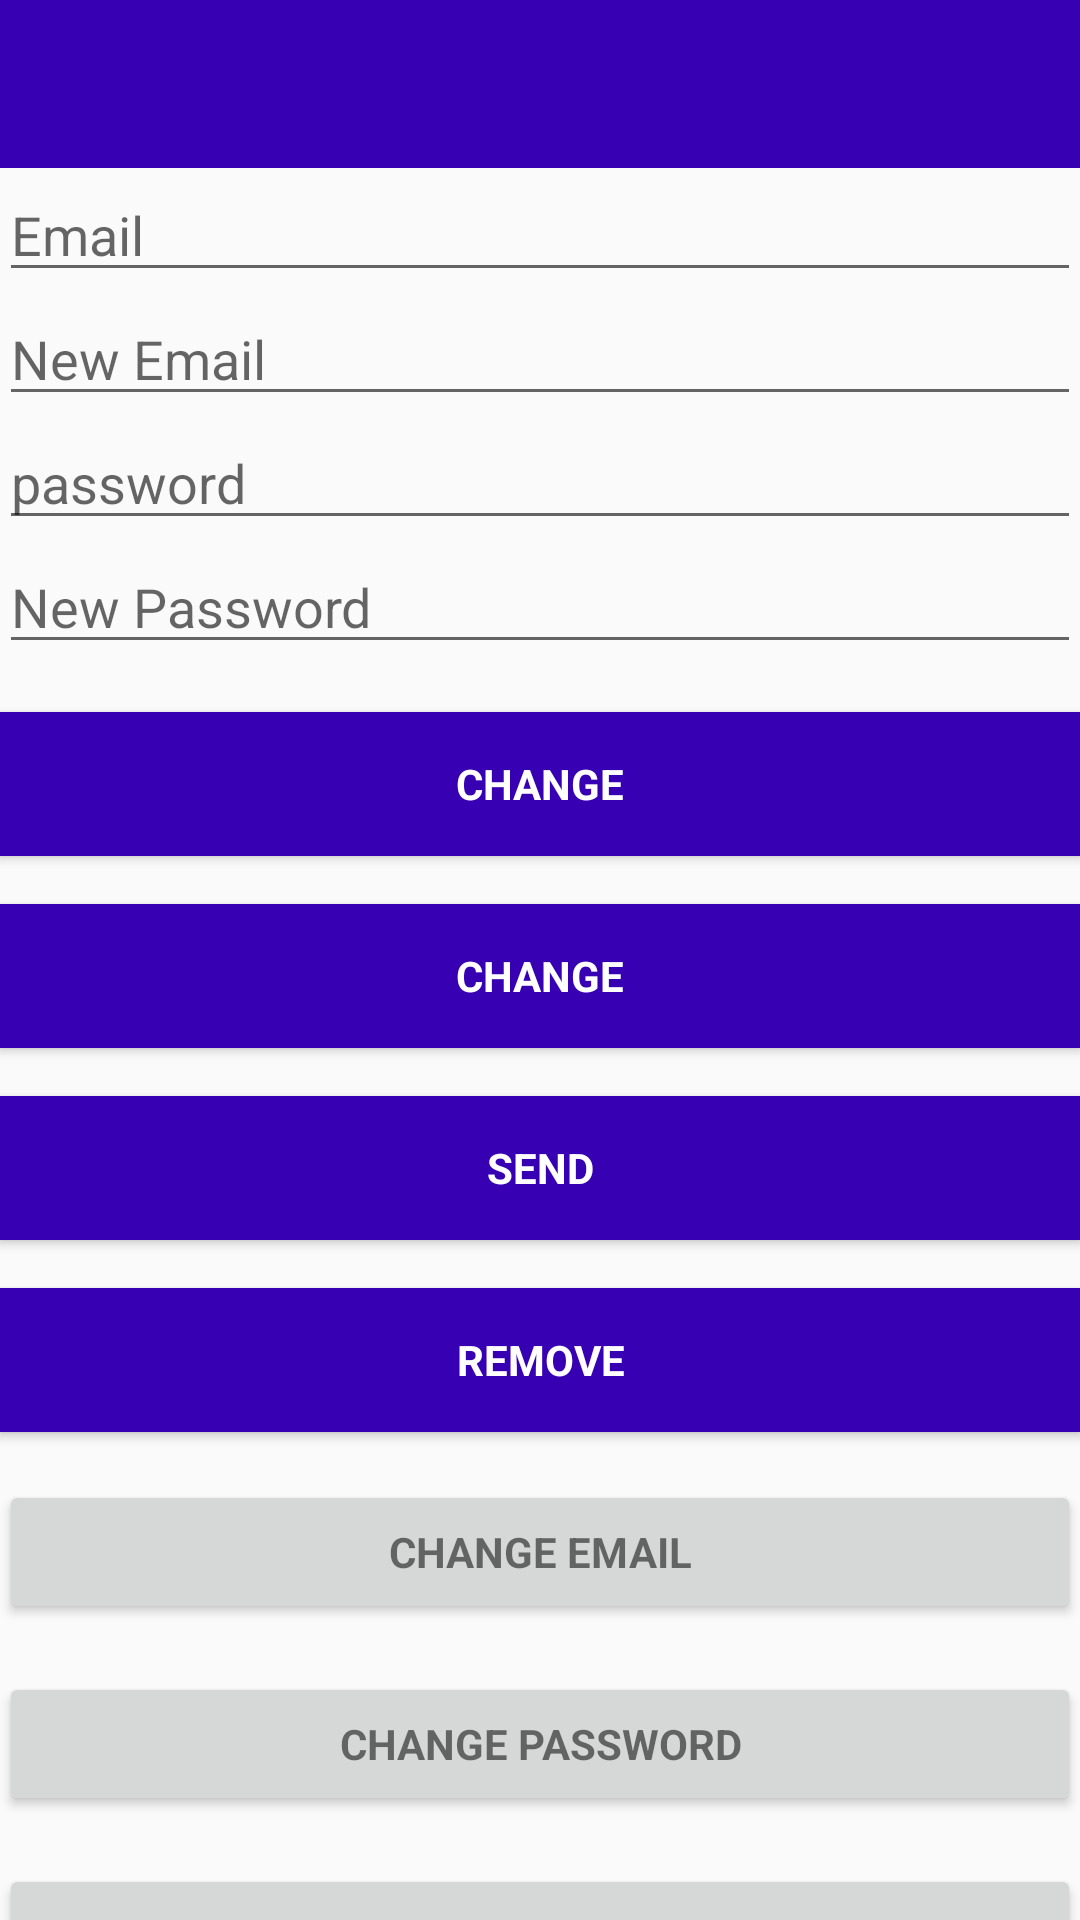

Reconstruct the res/layout file that produces this screen, plus the resources it refers to.
<!-- AndroidManifest.xml: application theme AppTheme -->
<!-- res/layout/activity_main.xml -->
<?xml version="1.0" encoding="utf-8"?>
<android.support.design.widget.CoordinatorLayout xmlns:android="http://schemas.android.com/apk/res/android"
xmlns:app="http://schemas.android.com/apk/res-auto"
xmlns:tools="http://schemas.android.com/tools"
android:id="@+id/activity_main"
android:layout_width="match_parent"
android:layout_height="match_parent"
android:fitsSystemWindows="true"
tools:context="com.example.wsslmac.parkiapp.MainActivity">

<android.support.design.widget.AppBarLayout
    android:layout_width="match_parent"
    android:layout_height="wrap_content"
    android:theme="@style/AppTheme.AppBarOverlay"
    app:elevation="0dp">

    <android.support.v7.widget.Toolbar
        android:id="@+id/toolbar"
        android:layout_width="match_parent"
        android:layout_height="?attr/actionBarSize"
        android:background="?attr/colorPrimaryDark"
        app:layout_scrollFlags="scroll|enterAlways"
        app:popupTheme="@style/AppTheme.PopupOverlay" />

</android.support.design.widget.AppBarLayout>

<LinearLayout
    android:layout_width="match_parent"
    android:layout_height="wrap_content"
    android:orientation="vertical"
    android:paddingBottom="@dimen/activity_vertical_margin"
    android:paddingLeft="@dimen/activity_horizontal_margin"
    android:paddingRight="@dimen/activity_horizontal_margin"
    android:paddingTop="@dimen/activity_vertical_margin"
    app:layout_behavior="@string/appbar_scrolling_view_behavior">

    <EditText
        android:id="@+id/old_email"
        android:layout_width="match_parent"
        android:layout_height="wrap_content"
        android:hint="@string/hint_email"
        android:inputType="textEmailAddress"
        android:maxLines="1"
        android:singleLine="true" />

    <EditText
        android:id="@+id/new_email"
        android:layout_width="match_parent"
        android:layout_height="wrap_content"
        android:hint="@string/hint_new_email"
        android:inputType="textEmailAddress"
        android:maxLines="1"
        android:singleLine="true" />

    <EditText
        android:id="@+id/password"
        android:layout_width="match_parent"
        android:layout_height="wrap_content"
        android:focusableInTouchMode="true"
        android:hint="password"
        android:imeActionId="@+id/login"
        android:imeOptions="actionUnspecified"
        android:inputType="textPassword"
        android:maxLines="1"
        android:singleLine="true" />

    <EditText
        android:id="@+id/newPassword"
        android:layout_width="match_parent"
        android:layout_height="wrap_content"
        android:focusableInTouchMode="true"
        android:hint="@string/new_pass"
        android:imeActionId="@+id/login"
        android:imeOptions="actionUnspecified"
        android:inputType="textPassword"
        android:maxLines="1"
        android:singleLine="true" />

    <Button
        android:id="@+id/changeEmail"
        style="?android:textAppearanceSmall"
        android:layout_width="match_parent"
        android:layout_height="wrap_content"
        android:layout_marginTop="16dp"
        android:background="@color/colorPrimaryDark"
        android:text="@string/btn_change"
        android:textColor="@android:color/white"
        android:textStyle="bold" />

    <Button
        android:id="@+id/changePass"
        style="?android:textAppearanceSmall"
        android:layout_width="match_parent"
        android:layout_height="wrap_content"
        android:layout_marginTop="16dp"
        android:background="@color/colorPrimaryDark"
        android:text="@string/btn_change"
        android:textColor="@android:color/white"
        android:textStyle="bold" />

    <Button
        android:id="@+id/send"
        style="?android:textAppearanceSmall"
        android:layout_width="match_parent"
        android:layout_height="wrap_content"
        android:layout_marginTop="16dp"
        android:background="@color/colorPrimaryDark"
        android:text="@string/btn_send"
        android:textColor="@android:color/white"
        android:textStyle="bold" />

    <ProgressBar
        android:id="@+id/progressBar"
        android:layout_width="30dp"
        android:layout_height="30dp"
        android:visibility="gone" />

    <Button
        android:id="@+id/remove"
        style="?android:textAppearanceSmall"
        android:layout_width="match_parent"
        android:layout_height="wrap_content"
        android:layout_marginTop="16dp"
        android:background="@color/colorPrimaryDark"
        android:text="@string/btn_remove"
        android:textColor="@android:color/white"
        android:textStyle="bold" />

    <Button
        android:id="@+id/change_email_button"
        style="?android:textAppearanceSmall"
        android:layout_width="match_parent"
        android:layout_height="wrap_content"
        android:layout_marginTop="16dp"
        android:text="@string/change_email"
        android:textStyle="bold" />

    <Button
        android:id="@+id/change_password_button"
        style="?android:textAppearanceSmall"
        android:layout_width="match_parent"
        android:layout_height="wrap_content"
        android:layout_marginTop="16dp"
        android:text="@string/change_password"
        android:textStyle="bold" />

    <Button
        android:id="@+id/sending_pass_reset_button"
        style="?android:textAppearanceSmall"
        android:layout_width="match_parent"
        android:layout_height="wrap_content"
        android:layout_marginTop="16dp"
        android:text="@string/send_password_reset_email"
        android:textStyle="bold" />

    <Button
        android:id="@+id/remove_user_button"
        style="?android:textAppearanceSmall"
        android:layout_width="match_parent"
        android:layout_height="wrap_content"
        android:layout_marginTop="16dp"
        android:text="@string/remove_user"
        android:textStyle="bold" />

    <Button
        android:id="@+id/sign_out"
        style="?android:textAppearanceSmall"
        android:layout_width="match_parent"
        android:layout_height="wrap_content"
        android:layout_marginTop="16dp"
        android:background="@color/colorPrimary"
        android:text="@string/btn_sign_out"
        android:textColor="@android:color/white"
        android:textStyle="bold" />

</LinearLayout>

</android.support.design.widget.CoordinatorLayout>
<!-- resources referenced by this layout -->
<resources>
  <string name="btn_change">Change</string>
  <string name="btn_remove">Remove</string>
  <string name="btn_send">Send</string>
  <string name="btn_sign_out">Sign Out</string>
  <string name="change_email">Change Email</string>
  <string name="change_password">Change Password</string>
  <string name="hint_email">Email</string>
  <string name="hint_new_email">New Email</string>
  <string name="new_pass">New Password</string>
  <string name="remove_user">Remove user</string>
  <string name="send_password_reset_email">Send Password reset email</string>
  <style name="AppTheme.AppBarOverlay" parent="AppTheme.PopupOverlay">
          
          <item name="colorPrimary">@color/colorPrimary</item>
          <item name="colorPrimaryDark">@color/colorPrimaryDark</item>
          <item name="colorAccent">@color/colorAccent</item>
      </style>
  <style name="AppTheme.PopupOverlay" parent="AppTheme.PopupOverlay">
          
          <item name="colorPrimary">@color/colorPrimary</item>
          <item name="colorPrimaryDark">@color/colorPrimaryDark</item>
          <item name="colorAccent">@color/colorAccent</item>
      </style>
  <style name="AppTheme" parent="Theme.AppCompat.Light.DarkActionBar">
          <item name="colorPrimary">@color/colorPrimary</item>
          <item name="colorPrimaryDark">@color/colorPrimaryDark</item>
          <item name="colorAccent">@color/colorAccent</item>
          <item name="windowActionBar">false</item>
          <item name="windowNoTitle">true</item>
      </style>
  <!-- not gathered from this repository: default colours our renderer supplied (Android Studio template values) -->
  <color name="colorPrimary">#FF6200EE</color>
  <color name="colorPrimaryDark">#FF3700B3</color>
  <color name="colorAccent">#FF03DAC5</color>
</resources>
